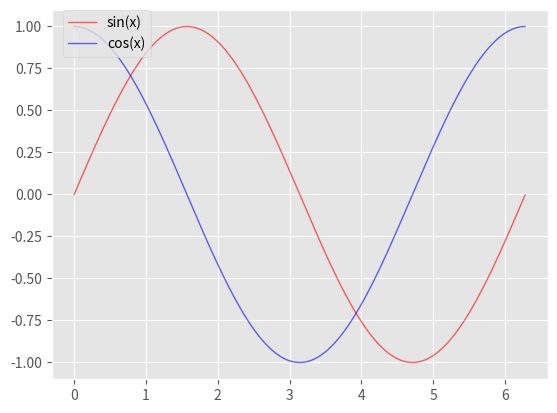

Recreate this plot in Python.
# -*- coding: utf-8 -*-
"""Untitled6.ipynb

Automatically generated by Colaboratory.

Original file is located at
    https://colab.research.google.com/<link-removed>
"""

import numpy as np
import matplotlib.pyplot as plt

x=np.arange(0,2*np.pi,0.01)
y_sin=np.sin(x)
y_cos=np.cos(x)

plt.style.use('ggplot')
plt.plot(x,y_sin,color='r',linewidth=1,alpha=0.6,label="sin(x)")
plt.plot(x,y_cos,color='b',linewidth=1,alpha=0.6,label='cos(x)')
plt.legend(bbox_to_anchor=(0.2, 1), loc=1, borderaxespad=0.)
plt.show()